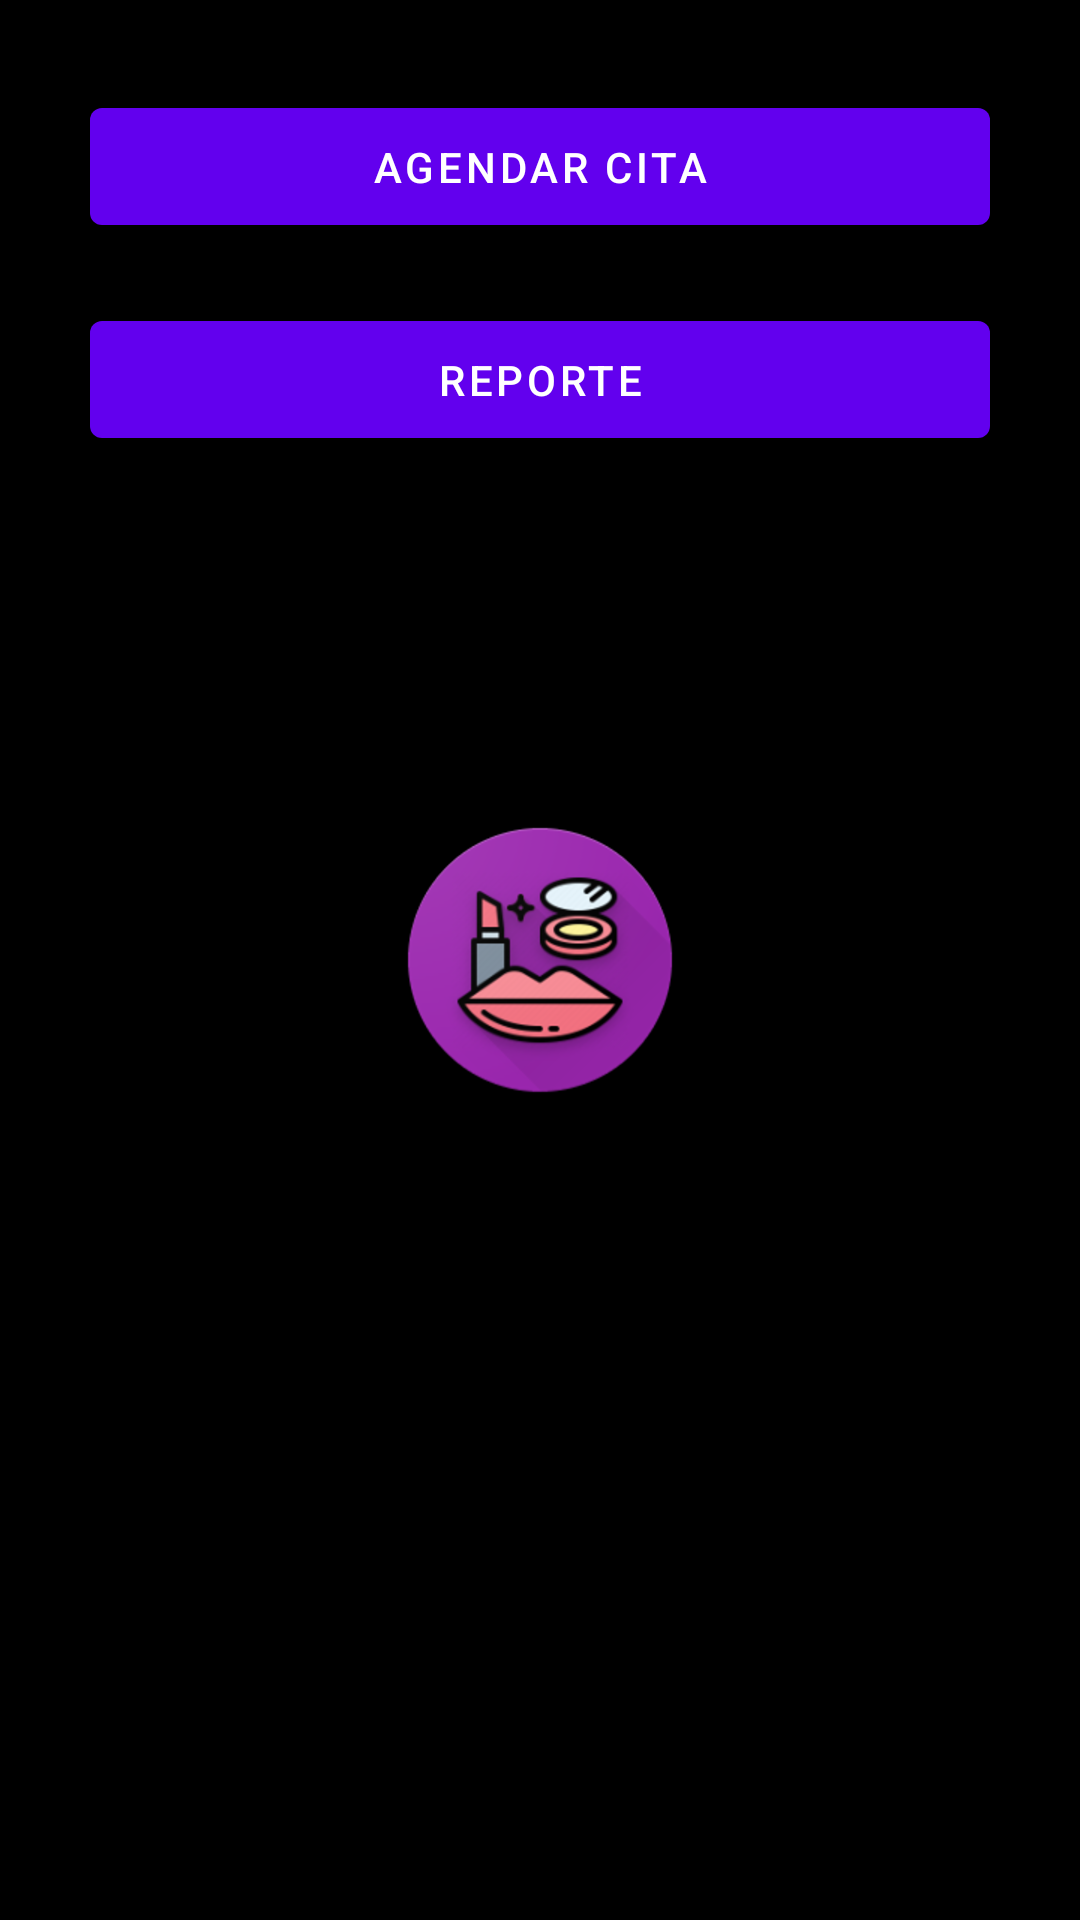

Produce the Android XML layout that renders to this screen, including the resource entries it uses.
<!-- AndroidManifest.xml: activity theme Splash -->
<!-- res/layout/activity_main.xml -->
<?xml version="1.0" encoding="utf-8"?>
<androidx.constraintlayout.widget.ConstraintLayout xmlns:android="http://schemas.android.com/apk/res/android"
    xmlns:app="http://schemas.android.com/apk/res-auto"
    xmlns:tools="http://schemas.android.com/tools"
    android:layout_width="match_parent"
    android:layout_height="match_parent"
    tools:context=".ui.MainActivity">

    <LinearLayout
        android:layout_width="match_parent"
        android:layout_height="wrap_content"
        android:orientation="vertical"
        tools:ignore="MissingConstraints"
        android:padding="30dp">

        <Button
            android:id="@+id/btnCita"
            android:layout_width="match_parent"
            android:layout_height="wrap_content"
            android:text="Agendar cita"
            android:textAlignment="center"
            android:padding="10dp"
            android:layout_marginBottom="20dp"
            android:onClick="onClick"
            />

        <Button
            android:id="@+id/btnReporte"
            android:layout_width="match_parent"
            android:layout_height="wrap_content"
            android:text="Reporte"
            android:textAlignment="center"
            android:padding="10dp"
            android:onClick="onClick"
            />


    </LinearLayout>

</androidx.constraintlayout.widget.ConstraintLayout>
<!-- resources referenced by this layout -->
<resources>
  <style name="Splash" parent="Theme.PruebaPractica2">
          <item name="android:windowBackground">@drawable/splash_screen</item>
      </style>
  <style name="Theme.PruebaPractica2" parent="Theme.MaterialComponents.DayNight.NoActionBar">
          
          <item name="colorPrimary">@color/purple_500</item>
          <item name="colorPrimaryVariant">@color/purple_700</item>
          <item name="colorOnPrimary">@color/white</item>
          
          <item name="colorSecondary">@color/teal_200</item>
          <item name="colorSecondaryVariant">@color/teal_700</item>
          <item name="colorOnSecondary">@color/black</item>
          
          <item name="android:statusBarColor" tools:targetApi="l">?attr/colorPrimaryVariant</item>
          
      </style>
  <!-- drawable splash_screen (drawable) -->
  <?xml version="1.0" encoding="utf-8"?>
  <layer-list xmlns:android="http://schemas.android.com/apk/res/android">
      <item android:drawable="@color/black"/>
  
      <item>
          <bitmap
              android:gravity="center"
              android:src="@drawable/unknown"/>
      </item>
  </layer-list>
  <!-- drawable unknown: png bitmap (drawable-hdpi, 25665 bytes) -->
  <!-- not gathered from this repository: default colours our renderer supplied (Android Studio template values) -->
  <color name="purple_500">#FF6200EE</color>
  <color name="purple_700">#FF3700B3</color>
  <color name="teal_200">#FF03DAC5</color>
  <color name="teal_700">#FF018786</color>
  <color name="black">#FF000000</color>
  <color name="white">#FFFFFFFF</color>
</resources>
